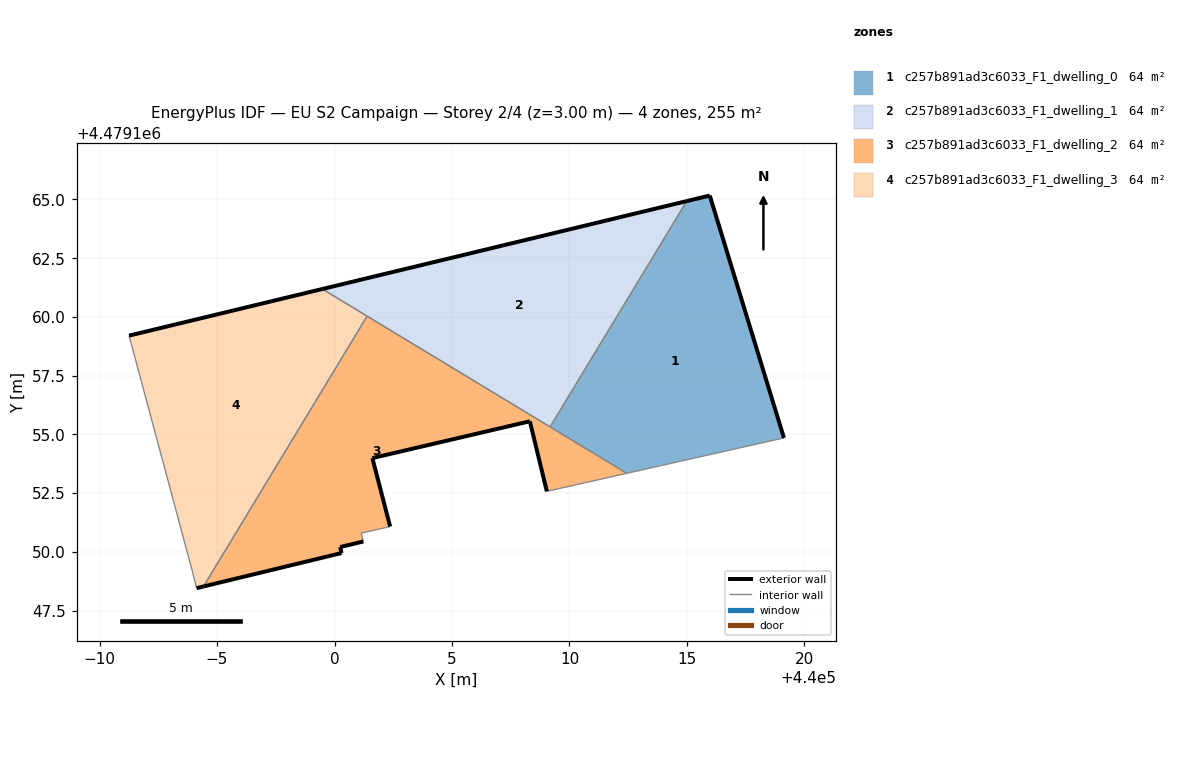
=== STOREY PLAN SPEC (per zone: floor XY polygon, exterior-wall plan segments, windows/doors) ===
zone 1: c257b891ad3c6033_F1_dwelling_0  (63.7 m²)
  floor: (440019.13, 4479154.85) (440015.97, 4479165.17) (440014.99, 4479164.93) (440009.17, 4479155.32) (440012.44, 4479153.35)
  exterior wall: (440014.99, 4479164.93) – (440015.97, 4479165.17)  [1.0 m]
  exterior wall: (440015.97, 4479165.17) – (440019.13, 4479154.85)  [10.8 m]
  interior walls: 3
zone 2: c257b891ad3c6033_F1_dwelling_1  (63.7 m²)
  floor: (440009.17, 4479155.32) (440014.99, 4479164.93) (439999.48, 4479161.19)
  exterior wall: (439999.48, 4479161.19) – (440014.99, 4479164.93)  [16.0 m]
  interior walls: 3
zone 3: c257b891ad3c6033_F1_dwelling_2  (63.7 m²)
  floor: (440012.44, 4479153.35) (440001.39, 4479160.03) (439994.42, 4479148.53) (440000.30, 4479149.95) (440000.24, 4479150.21) (440001.23, 4479150.44) (440001.14, 4479150.80) (440002.37, 4479151.08) (440001.61, 4479153.99) (440008.31, 4479155.56) (440009.04, 4479152.58)
  exterior wall: (440000.24, 4479150.21) – (440000.30, 4479149.95)  [0.3 m]
  exterior wall: (440000.30, 4479149.95) – (439994.42, 4479148.53)  [6.0 m]
  exterior wall: (440009.04, 4479152.58) – (440008.31, 4479155.56)  [3.1 m]
  exterior wall: (440008.31, 4479155.56) – (440001.61, 4479153.99)  [6.9 m]
  exterior wall: (440001.61, 4479153.99) – (440002.37, 4479151.08)  [3.0 m]
  exterior wall: (440001.23, 4479150.44) – (440000.24, 4479150.21)  [1.0 m]
  interior walls: 6
zone 4: c257b891ad3c6033_F1_dwelling_3  (63.7 m²)
  floor: (439994.42, 4479148.53) (440001.39, 4479160.03) (439999.48, 4479161.19) (439991.26, 4479159.21) (439993.96, 4479149.15) (439994.13, 4479148.46)
  exterior wall: (439991.26, 4479159.21) – (439999.48, 4479161.19)  [8.5 m]
  exterior wall: (439994.42, 4479148.53) – (439994.13, 4479148.46)  [0.3 m]
  interior walls: 4

=== DERIVED (storey summary) ===
Building: EU S2 Campaign
Storey: 2 of 4  (floor level z = 3.00 m)
Storey gross floor area: 254.6 m²
Zones on this storey: 4
  - c257b891ad3c6033_F1_dwelling_0: floor 63.7 m²; exterior wall 11.8 m (35.4 m²); WWR 0.0%
  - c257b891ad3c6033_F1_dwelling_1: floor 63.7 m²; exterior wall 16.0 m (47.9 m²); WWR 0.0%
  - c257b891ad3c6033_F1_dwelling_2: floor 63.7 m²; exterior wall 20.3 m (60.8 m²); WWR 0.0%
  - c257b891ad3c6033_F1_dwelling_3: floor 63.7 m²; exterior wall 8.8 m (26.3 m²); WWR 0.0%
Zone adjacency (shared interzone walls):
  - c257b891ad3c6033_F1_dwelling_0 ↔ c257b891ad3c6033_F1_dwelling_1
  - c257b891ad3c6033_F1_dwelling_0 ↔ c257b891ad3c6033_F1_dwelling_2
  - c257b891ad3c6033_F1_dwelling_1 ↔ c257b891ad3c6033_F1_dwelling_2
  - c257b891ad3c6033_F1_dwelling_1 ↔ c257b891ad3c6033_F1_dwelling_3
  - c257b891ad3c6033_F1_dwelling_2 ↔ c257b891ad3c6033_F1_dwelling_3